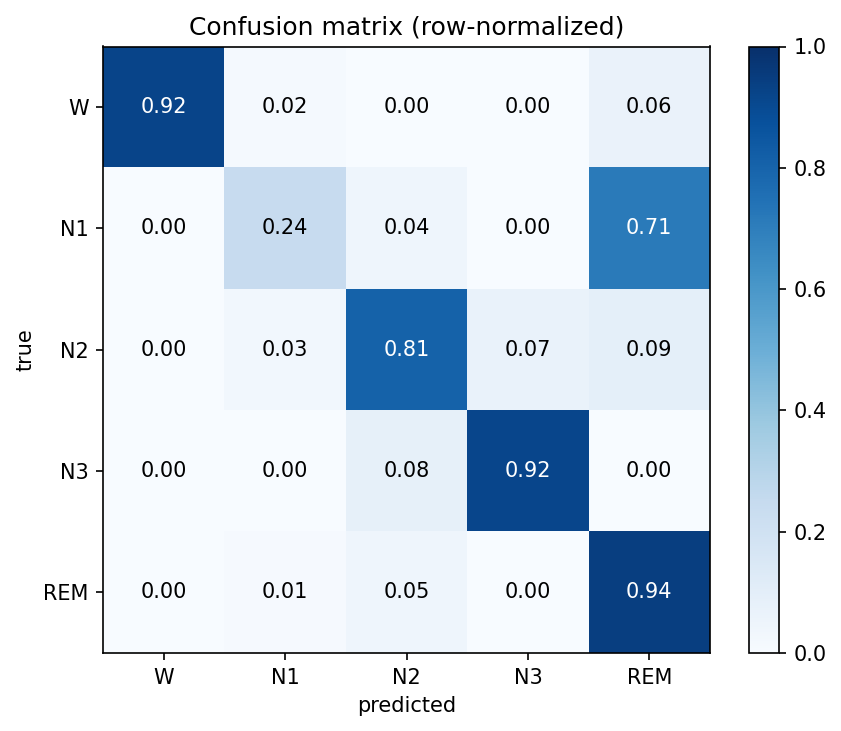

The data file committed next to this chart (first rows):
W, N1, N2, N3, REM
1803, 30, 0, 0, 123
0, 11, 2, 0, 32
0, 12, 323, 28, 37
0, 0, 11, 120, 0
0, 2, 9, 0, 188
